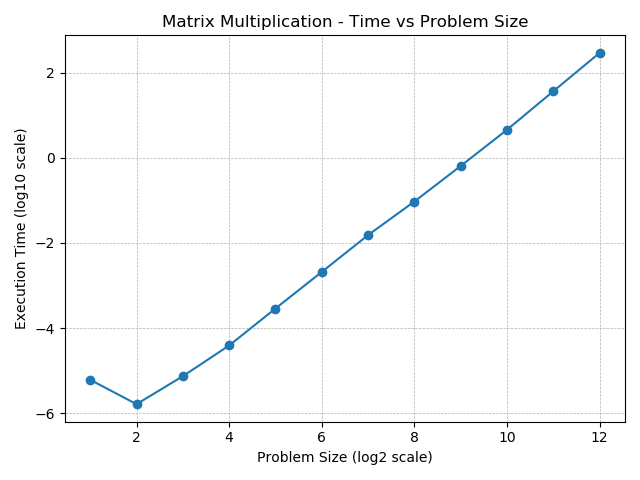

The table this chart was drawn from, first rows:
ProblemSize, AvgE2ETime, AvgAlgoTime
2, 0.00005711, 0.000006069
4, 0.000003102, 0.000001626
8, 0.00001093, 0.000007383
16, 0.00005165, 0.00003891
32, 0.0003338, 0.0002877
64, 0.002262, 0.002078
128, 0.016, 0.01528
256, 0.09657, 0.09392
512, 0.6511, 0.6429
1024, 4.582, 4.553
2048, 36.76, 36.64
4096, 293.4, 292.9
